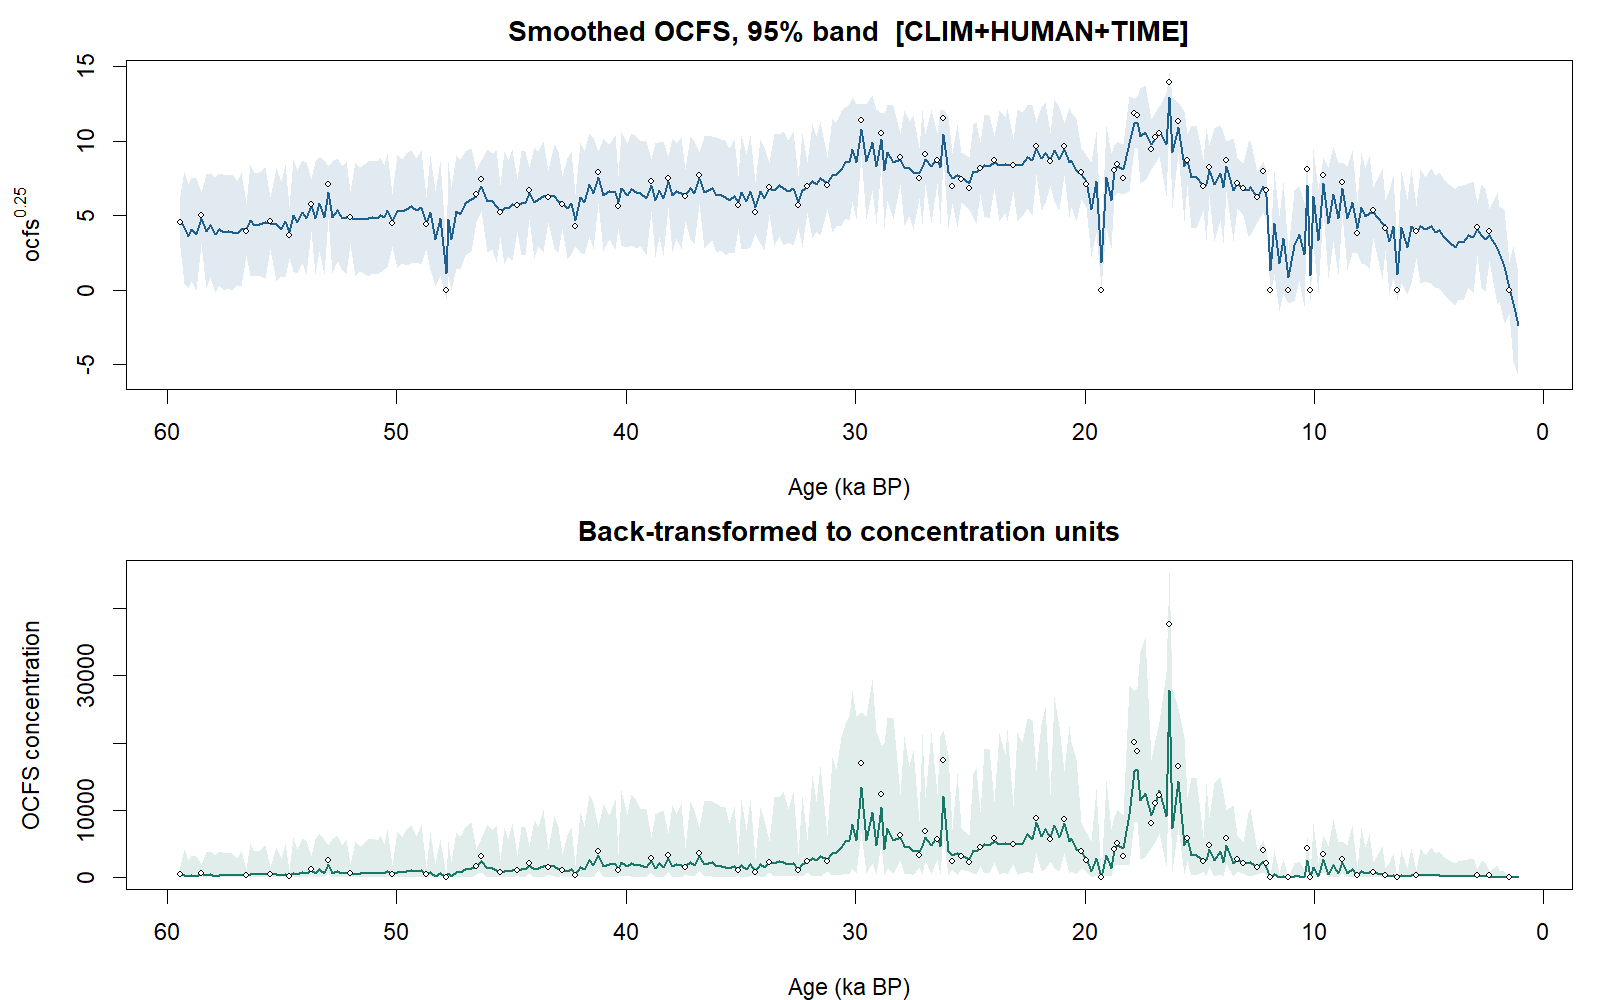

The table this chart was drawn from, first rows:
bin, age, ocfs, obs, smooth, se, lower, upper, ocfs_smooth, ocfs_lower, ocfs_upper
293, 59426, 420.1, 4.527, 4.627, 0.8935, 2.876, 6.379, 458.5, 68.42, 1655
292, NA, NA, NA, 4.234, 1.919, 0.4729, 7.994, 321.2, 0.05002, 4084
291, NA, NA, NA, 3.607, 1.776, 0.1267, 7.088, 169.3, 0.0002578, 2524
290, 58935, NA, NA, 4.047, 1.776, 0.5667, 7.528, 268.3, 0.1032, 3211
289, NA, NA, NA, 3.747, 1.919, -0.0131, 7.507, 197.2, 0, 3177
288, 58514, 649.3, 5.048, 4.81, 0.8934, 3.059, 6.561, 535.4, 87.57, 1853
287, NA, NA, NA, 3.951, 1.954, 0.1201, 7.781, 243.6, 0.0002082, 3666
286, 58114, NA, NA, 4.361, 1.783, 0.866, 7.855, 361.6, 0.5623, 3808
285, NA, NA, NA, 3.712, 1.975, -0.1592, 7.583, 189.8, 0, 3306
284, NA, NA, NA, 4.08, 1.931, 0.2943, 7.866, 277.1, 0.007502, 3828
283, NA, NA, NA, 3.889, 1.982, 0.005255, 7.773, 228.8, 7.62797375231101e-10, 3651
282, NA, NA, NA, 3.916, 1.931, 0.1301, 7.701, 235.1, 0.0002866, 3518
281, NA, NA, NA, 3.873, 1.975, 0.002142, 7.744, 225, 2.10570824691659e-11, 3597
280, NA, NA, NA, 3.814, 1.783, 0.3192, 7.309, 211.6, 0.01039, 2853
279, NA, NA, NA, 4.054, 1.954, 0.2234, 7.884, 270.1, 0.002492, 3864
278, NA, 238.1, 3.928, 4.053, 0.8934, 2.302, 5.804, 269.8, 28.06, 1135
277, NA, NA, NA, 4.666, 1.918, 0.9066, 8.426, 474.2, 0.6756, 5042
276, NA, NA, NA, 4.37, 1.775, 0.8911, 7.85, 364.9, 0.6305, 3797
275, 55988, NA, NA, 4.44, 1.775, 0.9607, 7.919, 388.5, 0.8519, 3932
274, NA, NA, NA, 4.519, 1.916, 0.7641, 8.274, 417, 0.3409, 4686
273, NA, 441.8, 4.585, 4.497, 0.8887, 2.755, 6.239, 409, 57.64, 1515
272, 55230, NA, NA, 4.388, 1.943, 0.5787, 8.197, 370.6, 0.1122, 4514
271, NA, NA, NA, 4.091, 1.631, 0.8943, 7.288, 280.2, 0.6397, 2822
270, 54842, NA, NA, 4.649, 1.943, 0.8398, 8.458, 467, 0.4974, 5117
269, NA, 176.4, 3.644, 3.886, 0.8886, 2.144, 5.628, 228, 21.14, 1003
268, 54516, NA, NA, 5.003, 1.916, 1.249, 8.757, 626.5, 2.43, 5882
267, NA, NA, NA, 4.579, 1.774, 1.101, 8.057, 439.6, 1.47, 4214
266, NA, NA, NA, 5.252, 1.774, 1.775, 8.73, 761.1, 9.918, 5809
265, NA, NA, NA, 4.843, 1.916, 1.088, 8.597, 550, 1.403, 5463
264, 53718, 1124, 5.79, 5.687, 0.8886, 3.945, 7.429, 1046, 242.3, 3046
263, NA, NA, NA, 4.849, 1.943, 1.041, 8.658, 553.1, 1.172, 5620
262, NA, NA, NA, 5.791, 1.631, 2.594, 8.988, 1125, 45.27, 6526
261, NA, NA, NA, 4.885, 1.943, 1.076, 8.694, 569.4, 1.34, 5713
260, NA, 2521, 7.086, 6.584, 0.8887, 4.842, 8.326, 1879, 549.9, 4806
259, 52796, NA, NA, 4.907, 1.916, 1.152, 8.662, 579.8, 1.763, 5629
258, NA, NA, NA, 5.387, 1.775, 1.908, 8.866, 842.2, 13.26, 6179
257, 52378, NA, NA, 4.822, 1.775, 1.343, 8.301, 540.6, 3.248, 4749
256, NA, NA, NA, 4.9, 1.918, 1.141, 8.658, 576.3, 1.694, 5620
255, 52000, 556.6, 4.857, 4.856, 0.8934, 3.104, 6.607, 555.8, 92.88, 1905
254, NA, NA, NA, 4.742, 1.952, 0.9167, 8.568, 505.7, 0.7062, 5388
253, 51586, NA, NA, 4.772, 1.784, 1.276, 8.269, 518.8, 2.652, 4675
252, 51242, NA, NA, 4.799, 1.964, 0.9484, 8.649, 530.2, 0.8089, 5595
251, 51050, NA, NA, 4.902, 1.938, 1.104, 8.7, 577.4, 1.485, 5729
250, 50838, NA, NA, 4.823, 1.937, 1.025, 8.62, 541, 1.105, 5521
249, NA, NA, NA, 5.05, 1.966, 1.196, 8.904, 650.5, 2.048, 6286
248, NA, NA, NA, 4.898, 1.784, 1.401, 8.395, 575.5, 3.854, 4966
247, 50398, NA, NA, 5.352, 1.96, 1.51, 9.194, 820.6, 5.205, 7145
246, NA, 414.1, 4.511, 4.702, 0.8938, 2.95, 6.454, 488.7, 75.71, 1735
245, 49976, NA, NA, 5.257, 1.953, 1.429, 9.085, 763.8, 4.168, 6813
244, NA, NA, NA, 5.274, 1.781, 1.783, 8.765, 773.7, 10.1, 5903
243, NA, NA, NA, 5.415, 1.93, 1.633, 9.197, 859.9, 7.115, 7155
242, NA, NA, NA, 5.604, 1.929, 1.823, 9.385, 986.2, 11.03, 7758
241, 49142, NA, NA, 5.368, 1.781, 1.878, 8.858, 830.1, 12.43, 6156
240, NA, NA, NA, 5.586, 1.951, 1.761, 9.41, 973.5, 9.624, 7842
239, 48716, 375.9, 4.403, 4.468, 0.8891, 2.725, 6.211, 398.5, 55.18, 1488
238, NA, NA, NA, 5.212, 1.953, 1.384, 9.041, 738.1, 3.665, 6681
237, 48304, NA, NA, 3.423, 1.631, 0.2259, 6.621, 137.4, 0.002604, 1922
236, NA, NA, NA, 4.84, 1.953, 1.012, 8.669, 548.9, 1.049, 5647
235, 47850, 0, 0, 1.112, 0.8888, -0.6304, 2.854, 1.527, 0, 66.31
234, NA, NA, NA, 4.754, 1.951, 0.9307, 8.577, 510.7, 0.7505, 5412
... 233 more rows
